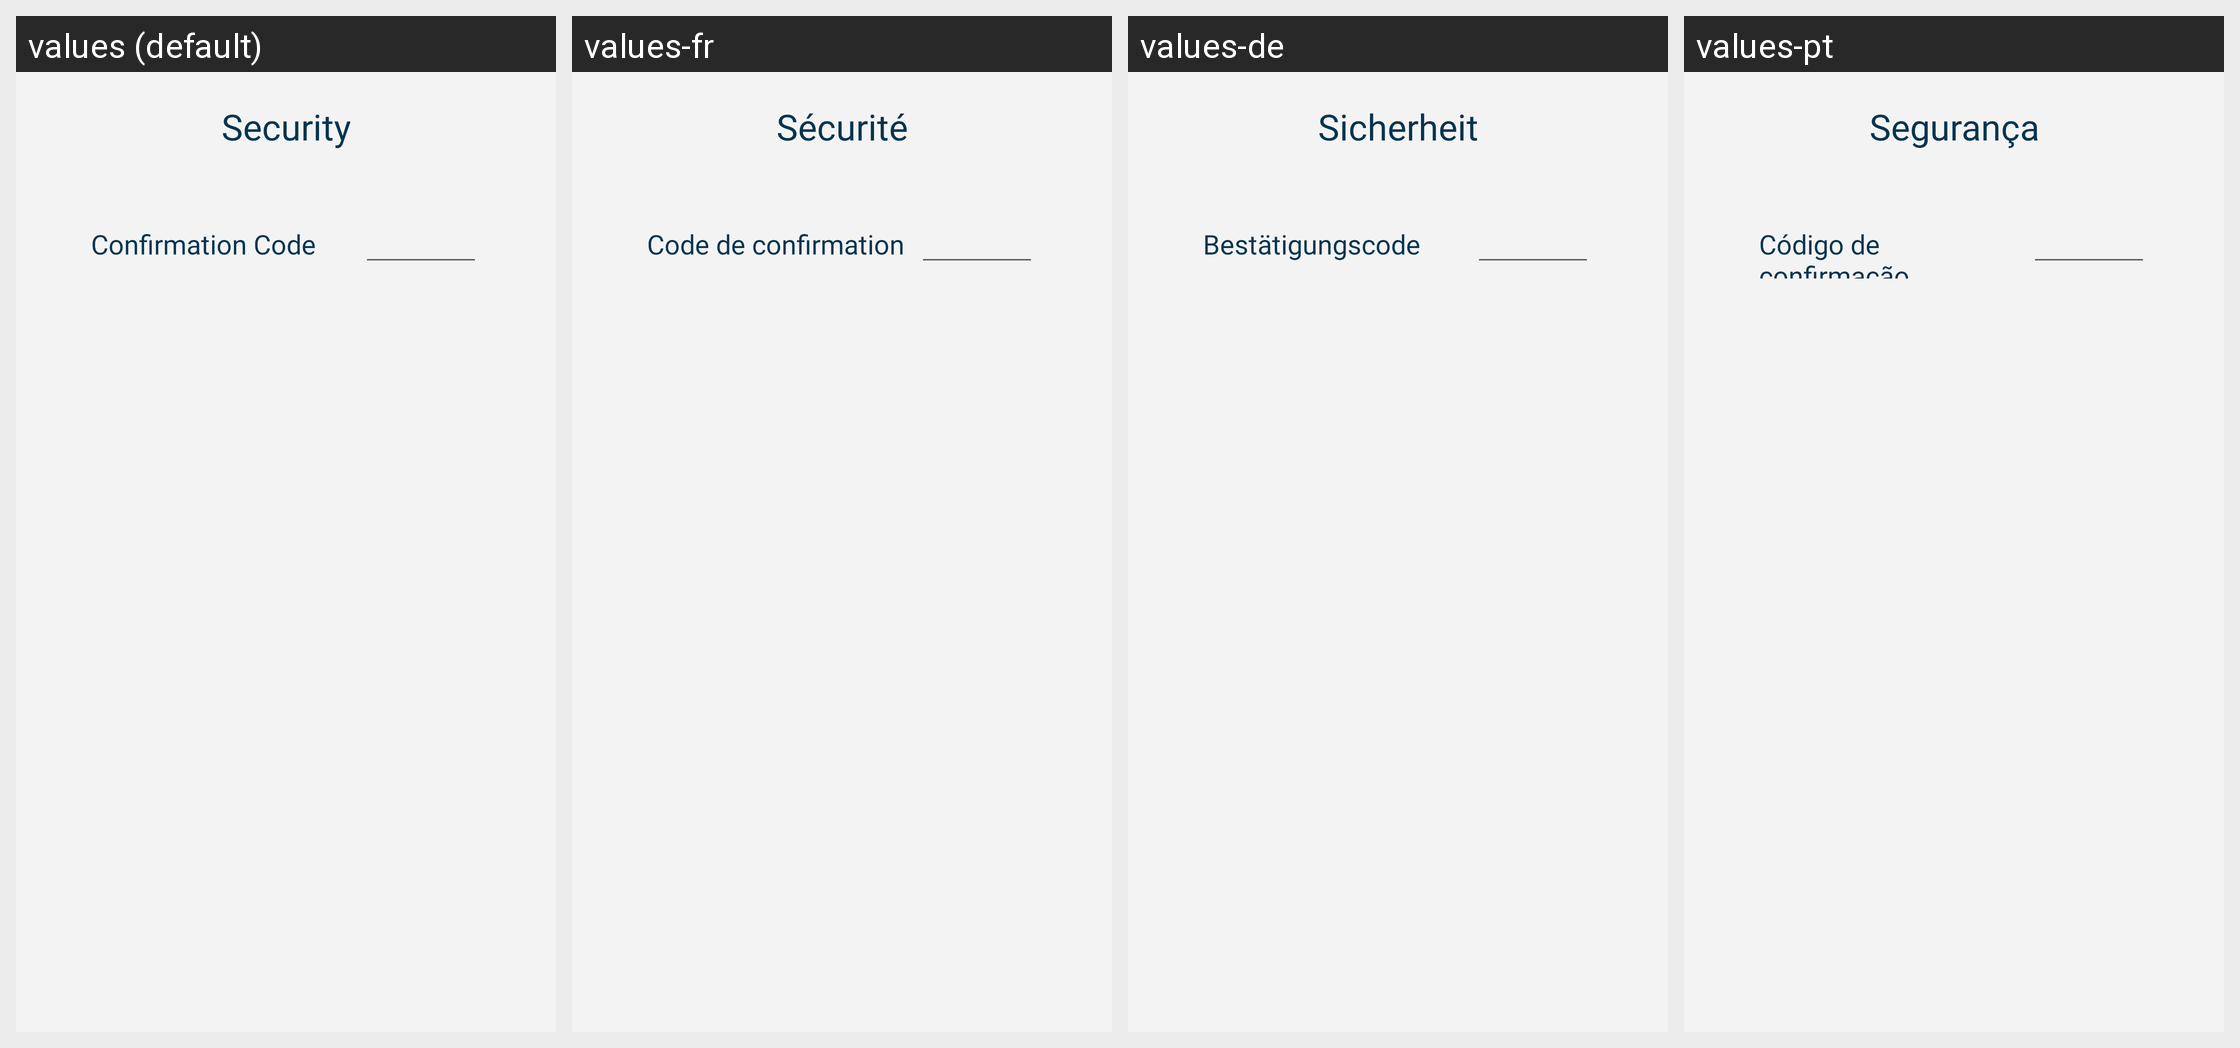

Here is an Android app screen in its default locale and in the app's own translations. Write out the translated-string differences for the strings that appear on this screen.
Android screen res/layout/advanced_smart_bear_account_gate_fragment.xml rendered under 4 locales, left to right: values (default), values-fr, values-de, values-pt. Device: Nexus 5 (rendered at 1080×1920; each locale shown at half size, 540×960, under a caption strip naming it); theme Theme.Citizen.
Strings drawn on this screen, with the default value and each locale's value (text and hints the layout hard-codes, and strings that could not be matched under every locale, appear in the picture but are not listed):

fragment_advanced_smart_bear_account_gate_security_text
  values: Security
  values-fr: Sécurité
  values-de: Sicherheit
  values-pt: Segurança

fragment_advanced_smart_bear_account_gate_confirmation_code_text
  values: Confirmation Code
  values-fr: Code de confirmation
  values-de: Bestätigungscode
  values-pt: Código de confirmação
